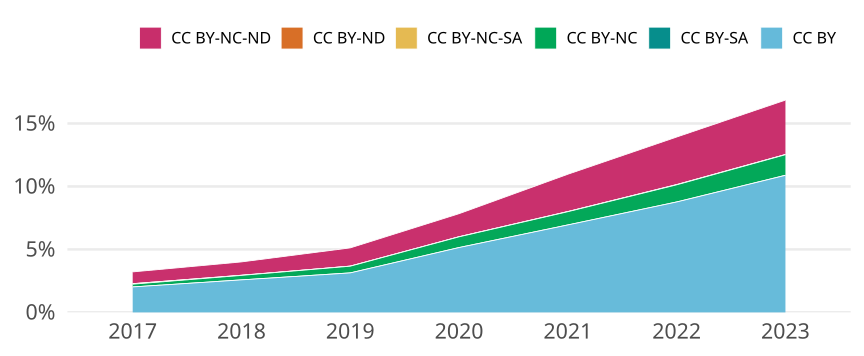

The data file committed next to this chart (first rows):
cr_year, cc, cc_total, jn_all, prop
2017, CC BY, 32779, 1622315, 0.02021
2017, CC BY-SA, 1, 1622315, 6.164031029732204e-7
2017, CC BY-NC, 3552, 1622315, 0.002189
2017, CC BY-NC-SA, 674, 1622315, 4.1545569140395054e-4
2017, CC BY-ND, 7, 1622315, 4.314821720812542e-6
2017, CC BY-NC-ND, 15140, 1622315, 0.009332
2018, CC BY, 42979, 1665135, 0.02581
2018, CC BY-SA, 4, 1665135, 2.402207628810877e-6
2018, CC BY-NC, 5913, 1665135, 0.003551
2018, CC BY-NC-SA, 194, 1665135, 1.1650706999732754e-4
2018, CC BY-ND, 1, 1665135, 6.005519072027193e-7
2018, CC BY-NC-ND, 17648, 1665135, 0.0106
2019, CC BY, 53459, 1705211, 0.03135
2019, CC BY-SA, 19, 1705211, 1.1142316112199604e-5
2019, CC BY-NC, 9068, 1705211, 0.005318
2019, CC BY-NC-SA, 101, 1705211, 5.9230206701692635e-5
2019, CC BY-ND, 9, 1705211, 5.277939211041918e-6
2019, CC BY-NC-ND, 24689, 1705211, 0.01448
2020, CC BY, 92980, 1806060, 0.05148
2020, CC BY-SA, 27, 1806060, 1.49496694461978e-5
2020, CC BY-NC, 15341, 1806060, 0.008494
2020, CC BY-NC-SA, 154, 1806060, 8.52684849894245e-5
2020, CC BY-ND, 9, 1806060, 4.9832231487326e-6
2020, CC BY-NC-ND, 33059, 1806060, 0.0183
2021, CC BY, 128548, 1851236, 0.06944
2021, CC BY-SA, 1, 1851236, 5.401796421417907e-7
2021, CC BY-NC, 19443, 1851236, 0.0105
2021, CC BY-NC-SA, 229, 1851236, 1.2370113805047008e-4
2021, CC BY-ND, 10, 1851236, 5.401796421417907e-6
2021, CC BY-NC-ND, 54855, 1851236, 0.02963
2022, CC BY, 158870, 1812364, 0.08766
2022, CC BY-SA, 42, 1812364, 2.3174152653661185e-5
2022, CC BY-NC, 24642, 1812364, 0.0136
2022, CC BY-NC-SA, 344, 1812364, 1.8980734554427256e-4
2022, CC BY-ND, 13, 1812364, 7.172952011847509e-6
2022, CC BY-NC-ND, 68457, 1812364, 0.03777
2023, CC BY, 175457, 1612131, 0.1088
2023, CC BY-SA, 111, 1612131, 6.885296542278512e-5
2023, CC BY-NC, 26277, 1612131, 0.0163
2023, CC BY-NC-SA, 235, 1612131, 1.457697916608514e-4
2023, CC BY-ND, 54, 1612131, 3.349603723270628e-5
2023, CC BY-NC-ND, 69633, 1612131, 0.04319
